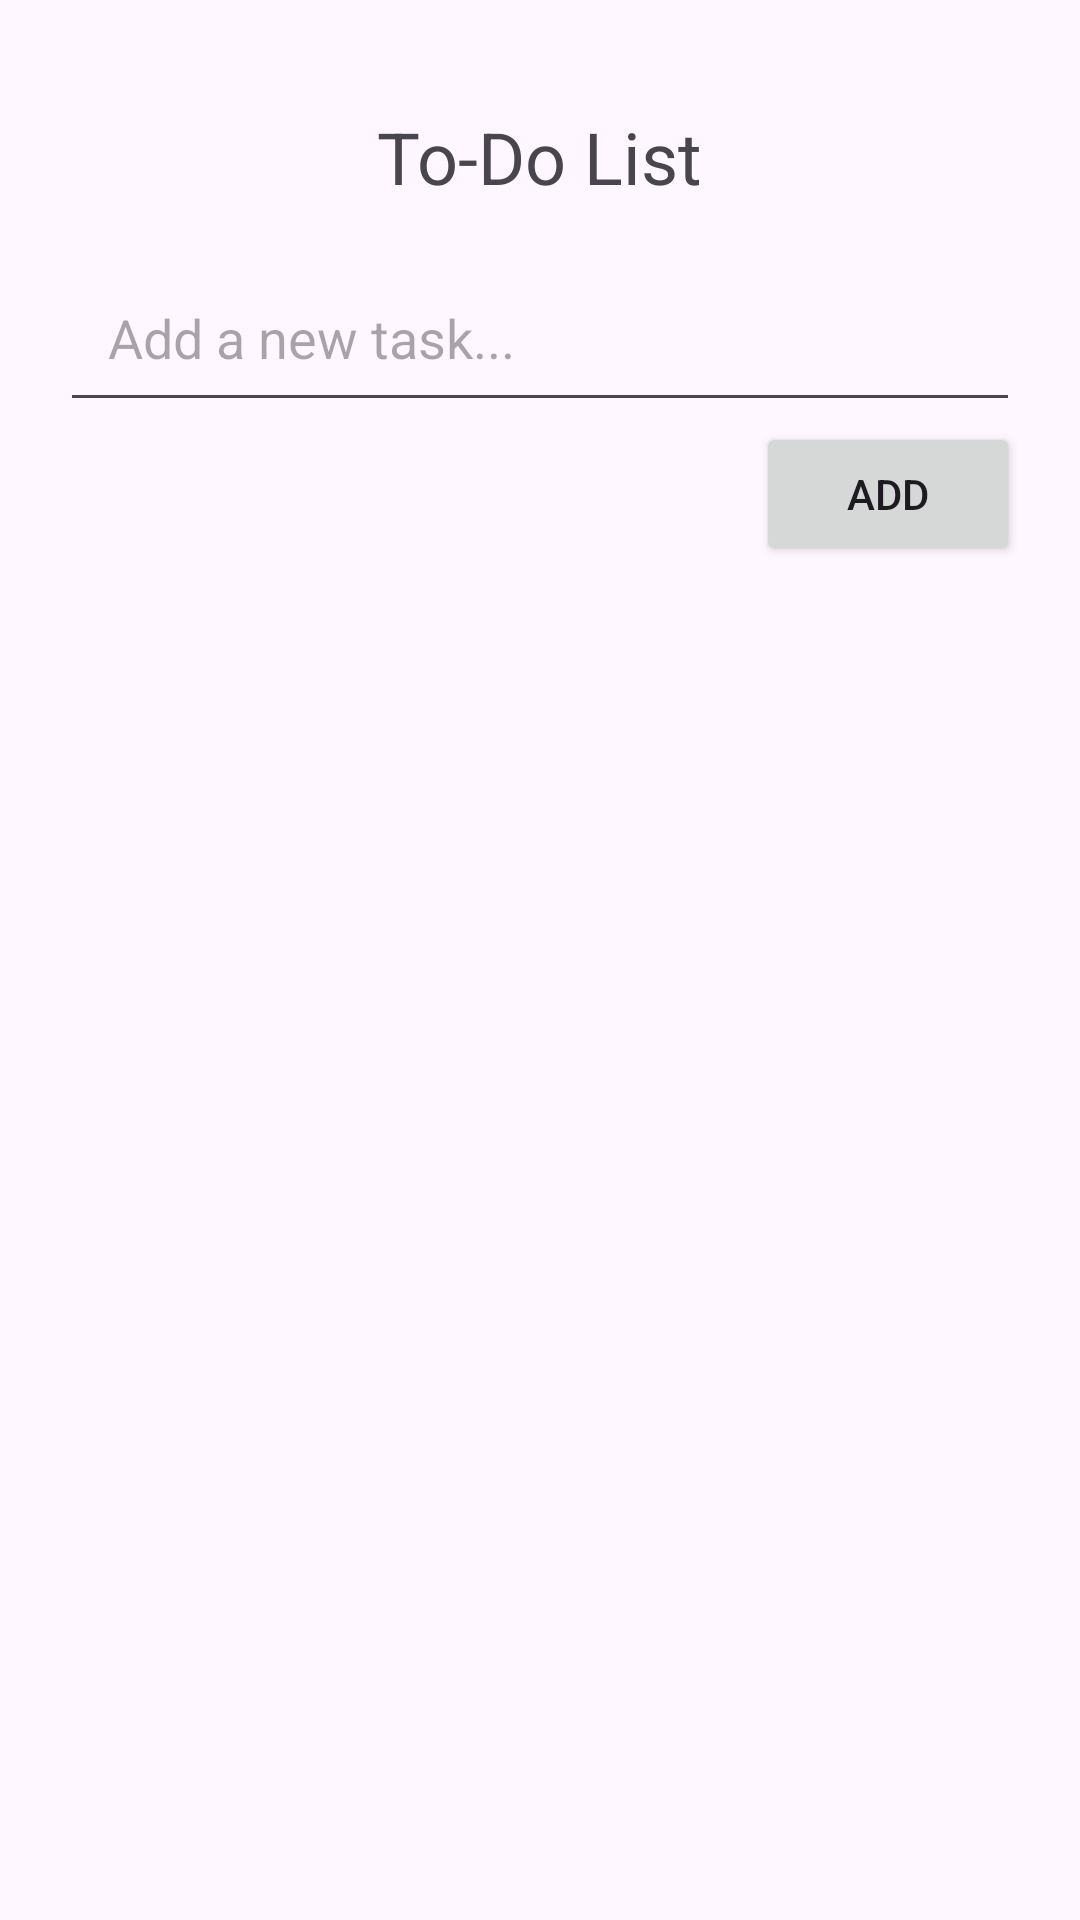

Here is an Android app screen rendered from its layout file. Give the layout XML and the strings, colors and styles it references.
<!-- AndroidManifest.xml: application theme Theme.Etrack -->
<!-- res/layout/activity_note.xml -->
<?xml version="1.0" encoding="utf-8"?>
<androidx.constraintlayout.widget.ConstraintLayout xmlns:android="http://schemas.android.com/apk/res/android"
    xmlns:app="http://schemas.android.com/apk/res-auto"
    xmlns:tools="http://schemas.android.com/tools"
    android:layout_width="match_parent"
    android:layout_height="match_parent"
    tools:context=".Note_Activity">



<LinearLayout
    xmlns:android="http://schemas.android.com/apk/res/android"
    android:layout_width="match_parent"
    android:layout_height="match_parent"
    android:padding="20dp"
    android:orientation="vertical">


    <TextView
        android:layout_width="wrap_content"
        android:layout_height="wrap_content"
        android:text="To-Do List"
        android:textSize="24sp"
        android:layout_gravity="center"
        android:padding="16dp"/>


    <EditText
        android:id="@+id/editTask"
        android:layout_width="match_parent"
        android:layout_height="wrap_content"
        android:hint="Add a new task..."
        android:padding="16dp"/>

    <Button
        android:id="@+id/btnAdd"
        android:layout_width="wrap_content"
        android:layout_height="wrap_content"
        android:text="Add"
        android:layout_gravity="end"
        android:padding="8dp"/>




    <ListView
        android:id="@+id/taskList"
        android:layout_width="match_parent"
        android:layout_height="wrap_content"
        android:divider="@android:color/holo_blue_dark"
        android:dividerHeight="1dp"/>


</LinearLayout>

    </androidx.constraintlayout.widget.ConstraintLayout>
<!-- resources referenced by this layout -->
<resources>
  <style name="Theme.Etrack" parent="Base.Theme.Etrack" />
  <style name="Base.Theme.Etrack" parent="Theme.Material3.DayNight.NoActionBar">
          
          
      </style>
</resources>
